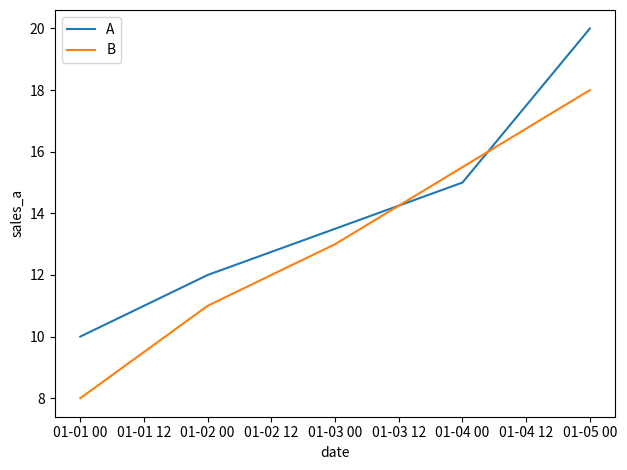

Here is the Python script that generated this plot:
import pandas as pd
import seaborn as sns
import matplotlib.pyplot as plt

sample = pd.DataFrame({
    "date": pd.date_range("2024-01-01", periods=5, freq="D"),
    "sales_a": [10, 12, None, 15, 20],
    "sales_b": [8, 11, 13, float("inf"), 18],
})

sample["sales_b"].replace([float("inf")], pd.NA, inplace=True)

sns.lineplot(data=sample, x="date", y="sales_a", label="A")
sns.lineplot(data=sample, x="date", y="sales_b", label="B")
plt.tight_layout()
plt.show()
